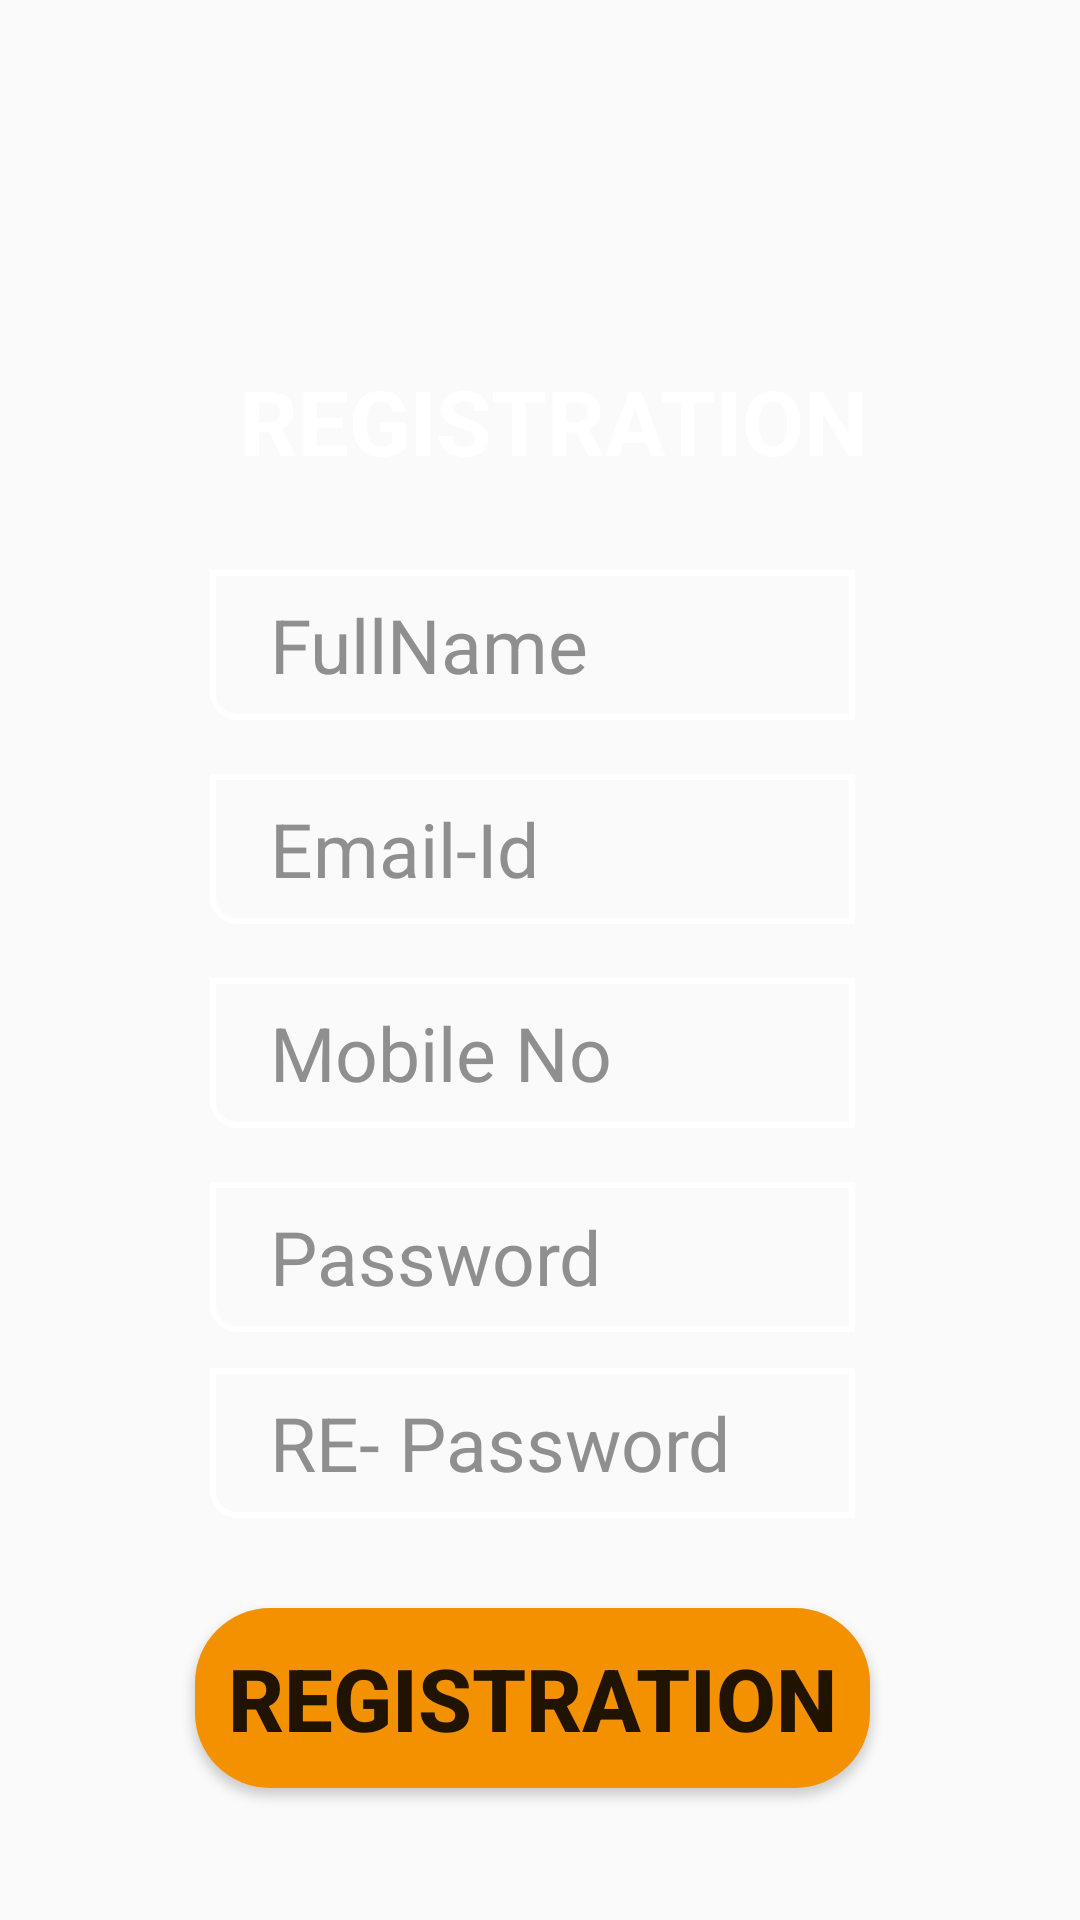

The Android layout XML behind this screen, and the referenced resources:
<!-- AndroidManifest.xml: application theme Theme.Mbacet -->
<!-- res/layout/activity_registration.xml -->
<?xml version="1.0" encoding="utf-8"?>
<RelativeLayout
    xmlns:android="http://schemas.android.com/apk/res/android"
    xmlns:tools="http://schemas.android.com/tools"
    xmlns:app="http://schemas.android.com/apk/res-auto"
    android:layout_width="match_parent"
    android:layout_height="match_parent"

    tools:context=".registration">

    <ImageView
        android:layout_width="match_parent"
        android:layout_height="match_parent"
        android:background="@drawable/rg2" />


    <TextView
        android:id="@+id/r1"
        android:layout_width="match_parent"
        android:layout_height="50dp"
        android:layout_marginLeft="80dp"
        android:layout_marginTop="120dp"
        android:text="REGISTRATION"
        android:textColor="@color/white"
        android:textSize="30dp"
        android:textStyle="bold" />


    <EditText
        android:id="@+id/r2"
        android:layout_width="match_parent"
        android:layout_height="50dp"
        android:layout_below="@+id/r1"
        android:layout_marginLeft="70dp"
        android:layout_marginTop="20dp"
        android:layout_marginRight="75dp"
        android:background="@drawable/inputlogincolor"
        android:hint="FullName"
        android:paddingLeft="20dp"
        android:textColor="@color/white"
        android:textColorHint="#8F8F8F"
        android:textSize="25dp" />

    <EditText
        android:id="@+id/r3"
        android:layout_width="match_parent"
        android:layout_height="50dp"
        android:layout_below="@+id/r2"
        android:layout_marginLeft="70dp"
        android:layout_marginTop="18dp"
        android:layout_marginRight="75dp"
        android:background="@drawable/inputlogincolor"
        android:hint="Email-Id"
        android:paddingLeft="20dp"
        android:textColor="@color/white"
        android:textColorHint="#8F8F8F"
        android:textSize="25dp" />

    <EditText
        android:id="@+id/r4"
        android:layout_width="match_parent"
        android:layout_height="50dp"
        android:layout_below="@+id/r3"
        android:layout_marginLeft="70dp"
        android:layout_marginTop="18dp"
        android:layout_marginRight="75dp"
        android:background="@drawable/inputlogincolor"

        android:hint="Mobile No"
        android:paddingLeft="20dp"
        android:textColor="@color/white"
        android:textColorHint="#8F8F8F"
        android:textSize="25dp" />

    <EditText
        android:id="@+id/r5"
        android:layout_width="match_parent"
        android:layout_height="50dp"
        android:layout_below="@+id/r4"
        android:layout_marginLeft="70dp"
        android:layout_marginTop="18dp"
        android:layout_marginRight="75dp"
        android:background="@drawable/inputlogincolor"
        android:hint="Password "
        android:paddingLeft="20dp"
        android:textColor="@color/white"
        android:textColorHint="#8F8F8F"
        android:textSize="25dp" />

    <EditText
        android:id="@+id/r6"
        android:layout_width="match_parent"
        android:layout_height="50dp"
        android:layout_below="@+id/r5"

        android:layout_marginLeft="70dp"
        android:layout_marginTop="12dp"
        android:layout_marginRight="75dp"
        android:background="@drawable/inputlogincolor"
        android:hint="RE- Password"
        android:paddingLeft="20dp"
        android:textColor="@color/white"
        android:textColorHint="#8F8F8F"
        android:textSize="25dp" />


    <Button
        android:id="@+id/r7"
        android:layout_width="match_parent"
        android:layout_height="60dp"
        android:layout_below="@+id/r6"
        android:layout_marginLeft="65dp"

        android:layout_marginTop="30dp"
        android:layout_marginRight="70dp"
        android:background="@drawable/rbuttoncolor"
        android:onClick="registrationbuttonclick"
        android:text="REGISTRATION"
        android:textSize="29dp"
        android:textStyle="bold" />





</RelativeLayout>
<!-- resources referenced by this layout -->
<resources>
  <!-- drawable inputlogincolor (drawable-v24) -->
  <?xml version="1.0" encoding="utf-8"?>
  <selector xmlns:android="http://schemas.android.com/apk/res/android">
  <item>
  
  <shape>
      <corners android:bottomLeftRadius="8dp"/>
          <stroke android:color="#FFFFFF"
              android:width="2dp"/>
  
  </shape>
  </item>
  
  
  </selector>
  <!-- drawable rbuttoncolor (drawable-v24) -->
  <?xml version="1.0" encoding="utf-8"?>
  <selector xmlns:android="http://schemas.android.com/apk/res/android">
      <item>
          <shape>
              <solid android:color="#F39100"/>
              <corners android:radius="25dp"/>
              <stroke android:color="@color/white"/>
          </shape>
  
      </item>
  </selector>
  <style name="Theme.Mbacet" parent="Theme.AppCompat.Light.NoActionBar">
          
          <item name="colorPrimary">@color/purple_500</item>
          <item name="colorPrimaryVariant">@color/purple_700</item>
          <item name="colorOnPrimary">@color/white</item>
          
          <item name="colorSecondary">@color/teal_200</item>
          <item name="colorSecondaryVariant">@color/teal_700</item>
          <item name="colorOnSecondary">@color/black</item>
          
          <item name="android:statusBarColor" tools:targetApi="l">?attr/colorPrimaryVariant</item>
          
      </style>
  <!-- not gathered from this repository: default colours our renderer supplied (Android Studio template values) -->
  <color name="purple_500">#FF6200EE</color>
  <color name="purple_700">#FF3700B3</color>
  <color name="teal_200">#FF03DAC5</color>
  <color name="teal_700">#FF018786</color>
  <color name="black">#FF000000</color>
  <color name="white">#FFFFFFFF</color>
</resources>
